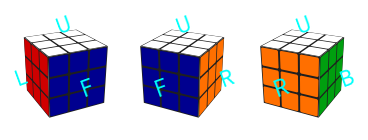
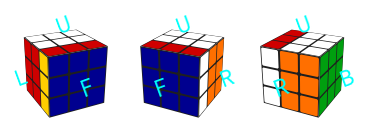
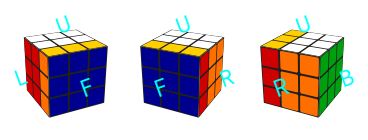
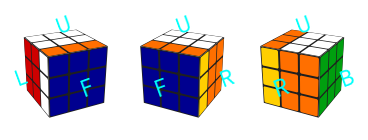
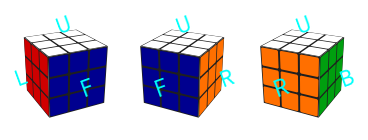

Recreate these plots in Python, in order.
"""
This file is part of the Magic Cube project.
license
-------
[redacted]
This program is free software; you can redistribute it and/or modify
it under the terms of the GNU General Public License as published by
the Free Software Foundation; either version 2 of the License, or (at
your option) any later version.
This program is distributed in the hope that it will be useful, but
WITHOUT ANY WARRANTY; without even the implied warranty of
MERCHANTABILITY or FITNESS FOR A PARTICULAR PURPOSE.  See the GNU
General Public License for more details.
You should have received a copy of the GNU General Public License
along with this program; if not, write to the Free Software
Foundation, Inc., 51 Franklin Street, Fifth Floor, Boston, MA
02110-1301 USA.
usage
-----
- initialize a solved cube with `c = Cube(N)` where `N` is the side length.
- randomize a cube with `c.randomize(32)` where `32` is the number of random moves to make.
- make cube moves with `c.move()` and turn the whole cube with `c.turn()`.
- make figures with `c.render().savefig(fn)` where `fn` is the filename.
- change sticker colors with, eg, `c.stickercolors[c.colordict["w"]] = "k"`.
conventions
-----------
- This is a model of where the stickers are, not where the solid cubies are.  That's a bug not a feature.
- Cubes are NxNxN in size.
- The faces have integers and one-letter names. The one-letter face names are given by the dictionary `Cube.facedict`.
- The layers of the cube have names that are composed of a face letter and a number, with 0 indicating the outermost face.
- Every layer has two layer names, for instance, (F, 1) and (B, 1) are the same layer of a 3x3x3 cube; (F, 1) and (B, 3) are the same layer of a 5x5x5.
- The colors have integers and one-letter names. The one-letter color names are given by the dictionary `Cube.colordict`.
- Convention is x before y in face arrays, plus an annoying baked-in left-handedness.  Sue me.  Or fork, fix, pull-request.
to-do
-----
- Write translations to other move languages, so you can take a string of moves from some website (eg, <http://www.speedcubing.com/chris/3-permutations.html>) and execute it.
- Keep track of sticker ID numbers and orientations to show that seemingly unchanged parts of big cubes have had cubie swaps or stickers rotated.
- Figure out a physical "cubie" model to replace the "sticker" model.
"""
from enum import Enum
import numpy as np
import matplotlib.pyplot as plt
from matplotlib.patches import Rectangle
from matplotlib.patches import Polygon

class Actions(Enum):
    U = {"name": "U", "f": "U", "d": 1, "opposite": "U_1"},
    U_1 = {"name": "U'", "f": "U", "d": -1, "opposite": "U"},
    D = {"name": "D", "f": "D", "d": 1, "opposite": "D_1"},
    D_1 = {"name": "D'", "f": "D", "d": -1, "opposite": "D"},
    F = {"name": "F", "f": "F", "d": 1, "opposite": "F_1"},
    F_1 = {"name": "F'", "f": "F", "d": -1, "opposite": "F"},
    B = {"name": "B", "f": "B", "d": 1, "opposite": "B_1"},
    B_1 = {"name": "B'", "f": "B", "d": -1, "opposite": "B"},
    R = {"name": "R", "f": "R", "d": 1, "opposite": "R_1"},
    R_1 = {"name": "R'", "f": "R", "d": -1, "opposite": "R"},
    L = {"name": "L", "f": "L", "d": 1, "opposite": "L_1"},
    L_1 = {"name": "L'", "f": "L", "d": -1, "opposite": "L"},

class Cube(object):
    """
    Cube
    ----
    Initialize with arguments:
    - `N`, the side length (the cube is `N`x`N`x`N`)
    - optional `whiteplastic=True` if you like white cubes
    """
    # action
    action_names = [a.name for a in Actions]

    facedict = {"U":0, "D":1, "F":2, "B":3, "R":4, "L":5}
    dictface = dict([(v, k) for k, v in facedict.items()])
    normals = [np.array([0., 1., 0.]), np.array([0., -1., 0.]),
               np.array([0., 0., 1.]), np.array([0., 0., -1.]),
               np.array([1., 0., 0.]), np.array([-1., 0., 0.])]
    # this xdirs has to be synchronized with the self.move() function
    xdirs = [np.array([1., 0., 0.]), np.array([1., 0., 0.]),
               np.array([1., 0., 0.]), np.array([-1., 0., 0.]),
               np.array([0., 0., -1.]), np.array([0, 0., 1.])]
    colordict = {"w":0, "y":1, "b":2, "g":3, "o":4, "r":5}
    pltpos = [(0., 1.05), (0., -1.05), (0., 0.), (2.10, 0.), (1.05, 0.), (-1.05, 0.)]
    labelcolor = "#00fffb"

    def __init__(self, N, whiteplastic=False):
        """
        (see above)
        """
        self.N = N
        self.stickers = np.array([np.tile(i, (self.N, self.N)) for i in range(6)])
        self.stickercolors = ["w", "#ffcf00", "#00008f", "#009f0f", "#ff6f00", "#cf0000"]
        self.stickerthickness = 0.001 # sticker thickness in units of total cube size
        self.stickerwidth = 0.9 # sticker size relative to cubie size (must be < 1)
        if whiteplastic:
            self.plasticcolor = "#dfdfdf"
        else:
            self.plasticcolor = "#1f1f1f"
        self.fontsize = 24. * (self.N / 5.)
        self.solved_score = self.score()
        #return None

    def turn(self, f, d):
        """
        Turn whole cube (without making a layer move) around face `f`
        `d` 90-degree turns in the clockwise direction.  Use `d=3` or
        `d=-1` for counter-clockwise.
        """
        for l in range(self.N):
            self.move(f, l, d)
        return None

    def move(self, f, l, d):
        """
        Make a layer move of layer `l` parallel to face `f` through
        `d` 90-degree turns in the clockwise direction.  Layer `0` is
        the face itself, and higher `l` values are for layers deeper
        into the cube.  Use `d=3` or `d=-1` for counter-clockwise
        moves, and `d=2` for a 180-degree move..
        """
        i = self.facedict[f]
        l2 = self.N - 1 - l
        assert l < self.N
        ds = range((d + 4) % 4)
        if f == "U":
            f2 = "D"
            i2 = self.facedict[f2]
            for d in ds:
                self._rotate([(self.facedict["F"], range(self.N), l2),
                              (self.facedict["R"], range(self.N), l2),
                              (self.facedict["B"], range(self.N), l2),
                              (self.facedict["L"], range(self.N), l2)])
        if f == "D":
            return self.move("U", l2, -d)
        if f == "F":
            f2 = "B"
            i2 = self.facedict[f2]
            for d in ds:
                self._rotate([(self.facedict["U"], range(self.N), l),
                              (self.facedict["L"], l2, range(self.N)),
                              (self.facedict["D"], range(self.N)[::-1], l2),
                              (self.facedict["R"], l, range(self.N)[::-1])])
        if f == "B":
            return self.move("F", l2, -d)
        if f == "R":
            f2 = "L"
            i2 = self.facedict[f2]
            for d in ds:
                self._rotate([(self.facedict["U"], l2, range(self.N)),
                              (self.facedict["F"], l2, range(self.N)),
                              (self.facedict["D"], l2, range(self.N)),
                              (self.facedict["B"], l, range(self.N)[::-1])])
        if f == "L":
            return self.move("R", l2, -d)
        for d in ds:
            if l == 0:
                self.stickers[i] = np.rot90(self.stickers[i], 3)
            if l == self.N - 1:
                self.stickers[i2] = np.rot90(self.stickers[i2], 1)
        #print("moved", f, l, len(ds))
        return None

    def _rotate(self, args):
        """
        Internal function for the `move()` function.
        """
        a0 = args[0]
        foo = self.stickers[a0]
        a = a0
        for b in args[1:]:
            self.stickers[a] = self.stickers[b]
            a = b
        self.stickers[a] = foo
        return None

    def randomize(self, number):
        """
        Make `number` randomly chosen moves to scramble the cube.
        """
        for t in range(number):
            f = self.dictface[np.random.randint(6)]
            l = np.random.randint(self.N)
            d = 1 + np.random.randint(3)
            self.move(f, l, d)
        return None

    def _render_points(self, points, viewpoint):
        """
        Internal function for the `render()` function.  Clunky
        projection from 3-d to 2-d, but also return a zorder variable.
        """
        v2 = np.dot(viewpoint, viewpoint)
        zdir = viewpoint / np.sqrt(v2)
        xdir = np.cross(np.array([0., 1., 0.]), zdir)
        xdir /= np.sqrt(np.dot(xdir, xdir))
        ydir = np.cross(zdir, xdir)
        result = []
        for p in points:
            dpoint = p - viewpoint
            dproj = 0.5 * dpoint * v2 / np.dot(dpoint, -1. * viewpoint)
            result += [np.array([np.dot(xdir, dproj),
                                 np.dot(ydir, dproj),
                                 np.dot(zdir, dpoint / np.sqrt(v2))])]
        return result

    def render_views(self, ax):
        """
        Make three projected 3-dimensional views of the cube for the
        `render()` function.  Because of zorder / occulting issues,
        this code is very brittle; it will not work for all viewpoints
        (the `np.dot(zdir, viewpoint)` test is not general; the corect
        test involves the "handedness" of the projected polygon).
        """
        csz = 2. / self.N
        x2 = 8.
        x1 = 0.5 * x2
        for viewpoint, shift in [(np.array([-x1, x1, x2]), np.array([-1.5, 3.])),
                                 (np.array([x1, x1, x2]), np.array([0.5, 3.])),
                                 (np.array([x2, x1, -x1]), np.array([2.5, 3.]))]:
            for f, i in self.facedict.items():
                zdir = self.normals[i]
                if np.dot(zdir, viewpoint) < 0:
                    continue
                xdir = self.xdirs[i]
                ydir = np.cross(zdir, xdir) # insanity: left-handed!
                psc = 1. - 2. * self.stickerthickness
                corners = [psc * zdir - psc * xdir - psc * ydir,
                           psc * zdir + psc * xdir - psc * ydir,
                           psc * zdir + psc * xdir + psc * ydir,
                           psc * zdir - psc * xdir + psc * ydir]
                projects = self._render_points(corners, viewpoint)
                xys = [p[0:2] + shift for p in projects]
                zorder = np.mean([p[2] for p in projects])
                ax.add_artist(Polygon(xys, ec="none", fc=self.plasticcolor))
                for j in range(self.N):
                    for k in range(self.N):
                        corners = self._stickerpolygon(xdir, ydir, zdir, csz, j, k)
                        projects = self._render_points(corners, viewpoint)
                        xys = [p[0:2] + shift for p in projects]
                        ax.add_artist(Polygon(xys, ec="none", fc=self.stickercolors[self.stickers[i, j, k]]))
                x0, y0, zorder = self._render_points([1.5 * self.normals[i], ], viewpoint)[0]
                ax.text(x0 + shift[0], y0 + shift[1], f, color=self.labelcolor,
                        ha="center", va="center", rotation=20, fontsize=self.fontsize / (-zorder))
        return None

    def _stickerpolygon(self, xdir, ydir, zdir, csz, j, k):
        small = 0.5 * (1. - self.stickerwidth)
        large = 1. - small
        return [zdir - xdir + (j + small) * csz * xdir - ydir + (k + small + small) * csz * ydir,
                zdir - xdir + (j + small + small) * csz * xdir - ydir + (k + small) * csz * ydir,
                zdir - xdir + (j + large - small) * csz * xdir - ydir + (k + small) * csz * ydir,
                zdir - xdir + (j + large) * csz * xdir - ydir + (k + small + small) * csz * ydir,
                zdir - xdir + (j + large) * csz * xdir - ydir + (k + large - small) * csz * ydir,
                zdir - xdir + (j + large - small) * csz * xdir - ydir + (k + large) * csz * ydir,
                zdir - xdir + (j + small + small) * csz * xdir - ydir + (k + large) * csz * ydir,
                zdir - xdir + (j + small) * csz * xdir - ydir + (k + large - small) * csz * ydir]

    def render_flat(self, ax):
        """
        Make an unwrapped, flat view of the cube for the `render()`
        function.  This is a map, not a view really.  It does not
        properly render the plastic and stickers.
        """
        for f, i in self.facedict.items():
            x0, y0 = self.pltpos[i]
            cs = 1. / self.N
            for j in range(self.N):
                for k in range(self.N):
                    ax.add_artist(Rectangle((x0 + j * cs, y0 + k * cs), cs, cs, ec=self.plasticcolor,
                                            fc=self.stickercolors[self.stickers[i, j, k]]))
            ax.text(x0 + 0.5, y0 + 0.5, f, color=self.labelcolor,
                    ha="center", va="center", rotation=20, fontsize=self.fontsize)
        return None

    # Add argument for fig
    def render(self, fig, flat=True, views=True):
        """
        Visualize the cube in a standard layout, including a flat,
        unwrapped view and three perspective views.
        """
        assert flat or views
        xlim = (-2.4, 3.4)
        ylim = (-1.2, 4.)
        if not flat:
            ylim = (2., 4.)
        if not views:
            xlim = (-1.2, 3.2)
            ylim = (-1.2, 2.2)
        # if fig is not True (is NONE) then do
        if not fig:
            fig = plt.figure(figsize=((xlim[1] - xlim[0]) * self.N / 5., (ylim[1] - ylim[0]) * self.N / 5.))
        ax = fig.add_axes((0, 0, 1, 1), frameon=False, xticks=[], yticks=[])
        if views:
            self.render_views(ax)
        if flat:
           self.render_flat(ax)
        ax.set_xlim(xlim)
        ax.set_ylim(ylim)
        return fig

    # Add score function
    def score(self):
        temp_score = 1
        for i in range(6):
            side = self.stickers[i]
            side_color = side[1][1]
            side_score = 0
            for x in range(3):
                for y in range(3):
                    if side[x][y] == side_color:
                        side_score += 1
            temp_score *= side_score
        return temp_score
    ### Functions required for gym base function (step)
    def action2move(self, action):
        f = action.value[0].get("f")
        d = action.value[0].get("d")
        self.move(f, 0, d)

    def is_solved(self, score):
        return score == self.solved_score

    def get_sticker(self):
        return self.stickers

    def opposite_action(self, previous_action_name, action):
        return previous_action_name == action.value[0].get("opposite")

def adjacent_edge_flip(cube):
    """
    Do a standard edge-flipping algorithm.  Used for testing.
    """
    ls = range(cube.N)[1:-1]
    cube.move("R", 0, -1)
    for l in ls:
        cube.move("U", l, 1)
    cube.move("R", 0, 2)
    for l in ls:
        cube.move("U", l, 2)
    cube.move("R", 0, -1)
    cube.move("U", 0, -1)
    cube.move("R", 0, 1)
    for l in ls:
        cube.move("U", l, 2)
    cube.move("R", 0, 2)
    for l in ls:
        cube.move("U", l, -1)
    cube.move("R", 0, 1)
    cube.move("U", 0, 1)
    return None

def swap_off_diagonal(cube, f, l1, l2):
    """
    A big-cube move that swaps three cubies (I think) but looks like two.
    """
    cube.move(f, l1, 1)
    cube.move(f, l2, 1)
    cube.move("U", 0, -1)
    cube.move(f, l2, -1)
    cube.move("U", 0, 1)
    cube.move(f, l1, -1)
    cube.move("U", 0, -1)
    cube.move(f, l2, 1)
    cube.move("U", 0, 1)
    cube.move(f, l2, -1)
    return None


def checkerboard(cube):
    """
    Dumbness.
    """
    ls = range(cube.N)[::2]
    for f in ["U", "F", "R"]:
        for l in ls:
            cube.move(f, l, 2)
    if cube.N % 2 == 0:
        for l in ls:
            cube.move("F", l, 2)
    return None

if __name__ == "__main__":
    """
    Functional testing.
    """
    np.random.seed(42)
    c = Cube(3, whiteplastic=False)
    plt.ion()
    plt.show()
    fig = None
    for i in range(5):
        c.render(fig, flat=False)
        plt.pause(0.001)
        c.move("F", 0, 1)
